Photos from the image-classification dataset "dataset" in the GitHub repository adhwaithachu/fake_currency_detection. Its 2 classes are: fake, genuine.

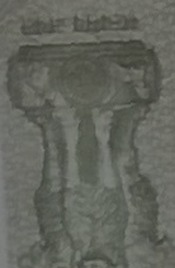
Label: genuine

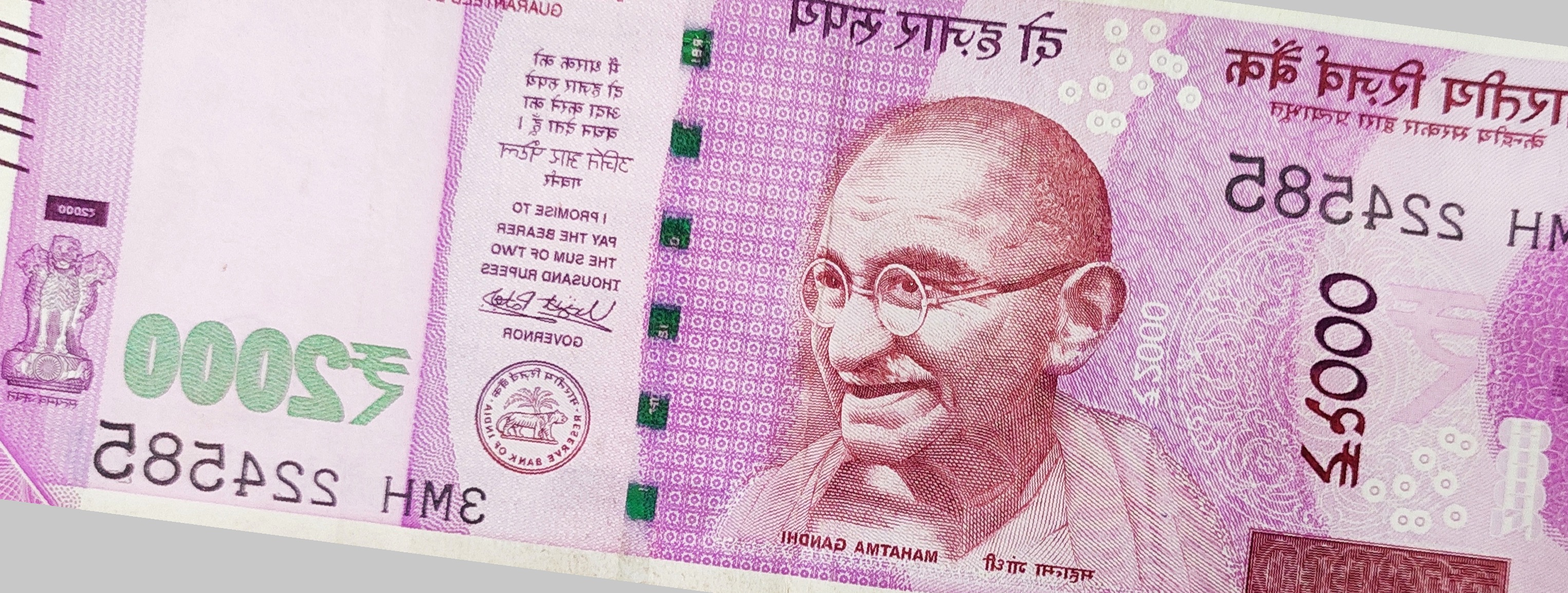
Label: genuine

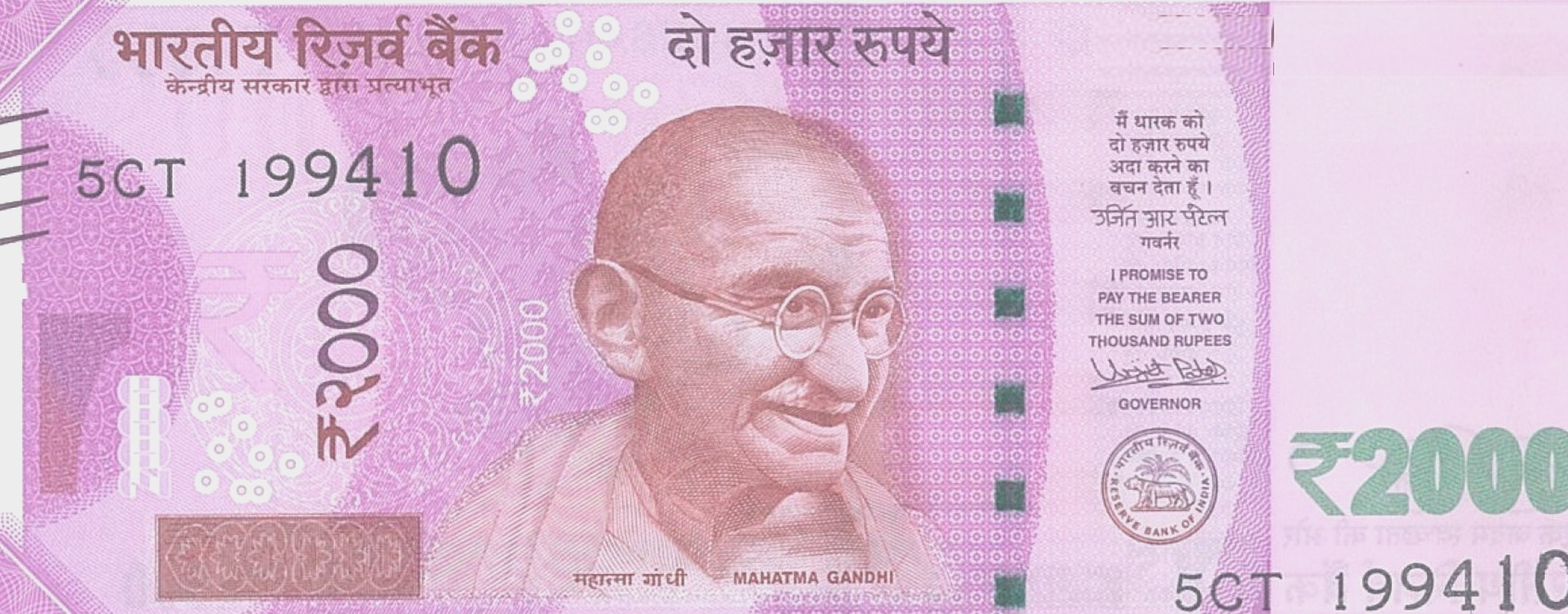
Label: fake

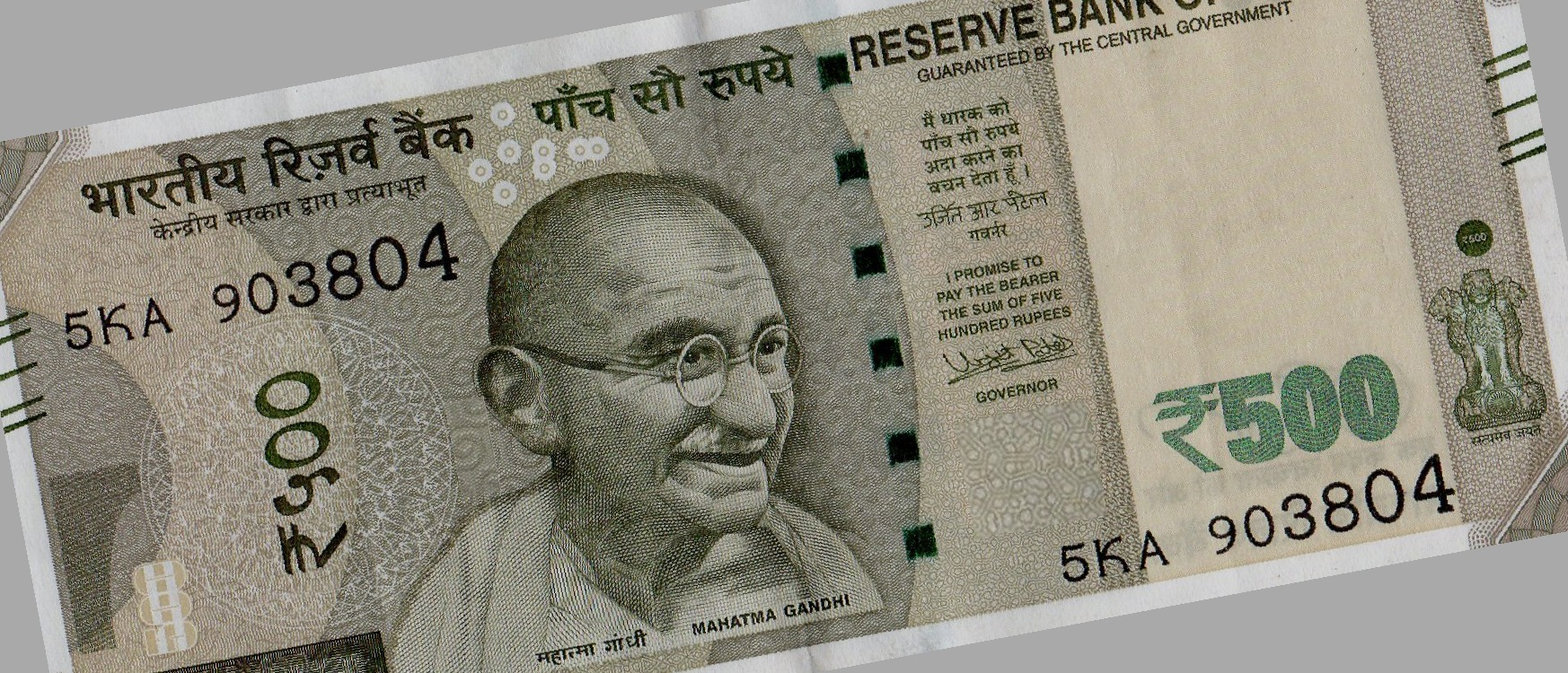
Label: fake

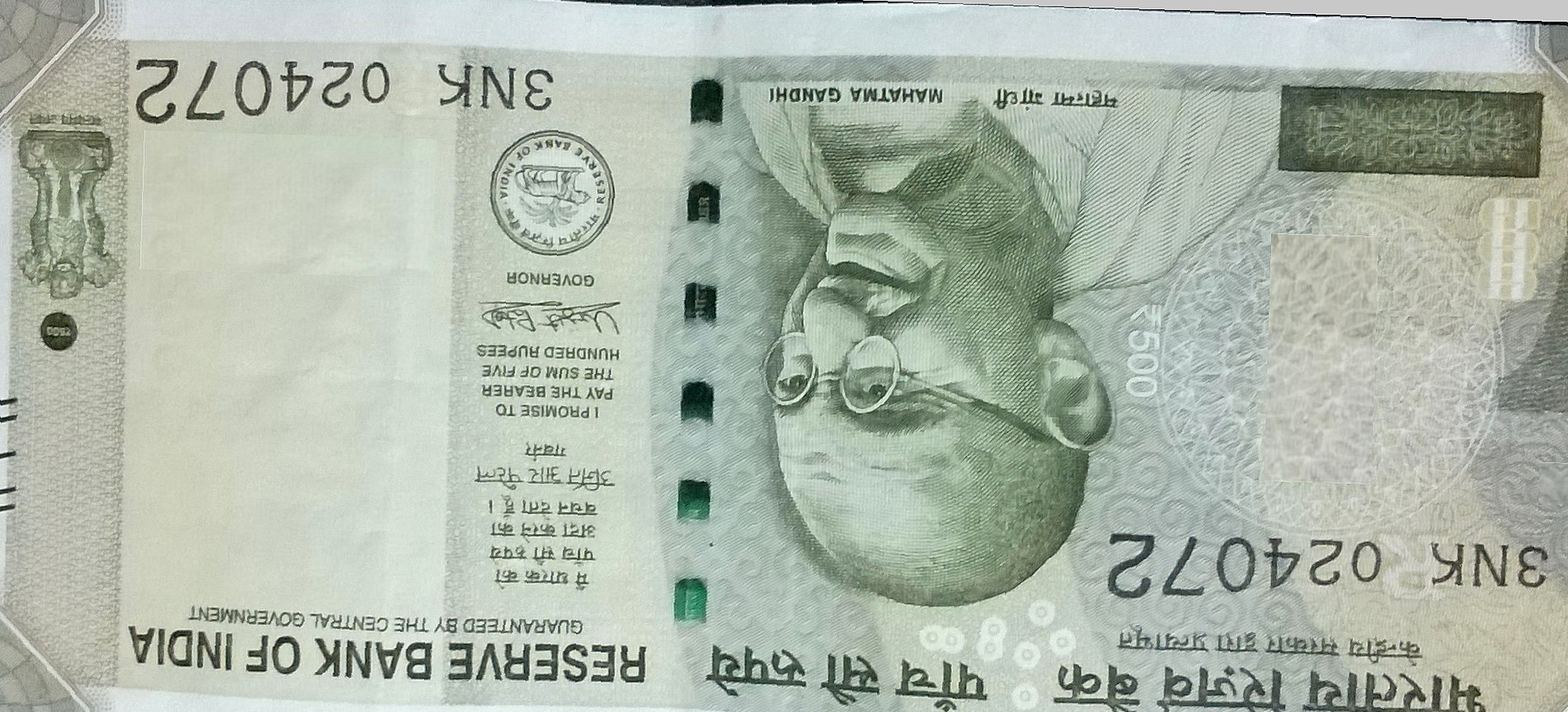
Label: fake

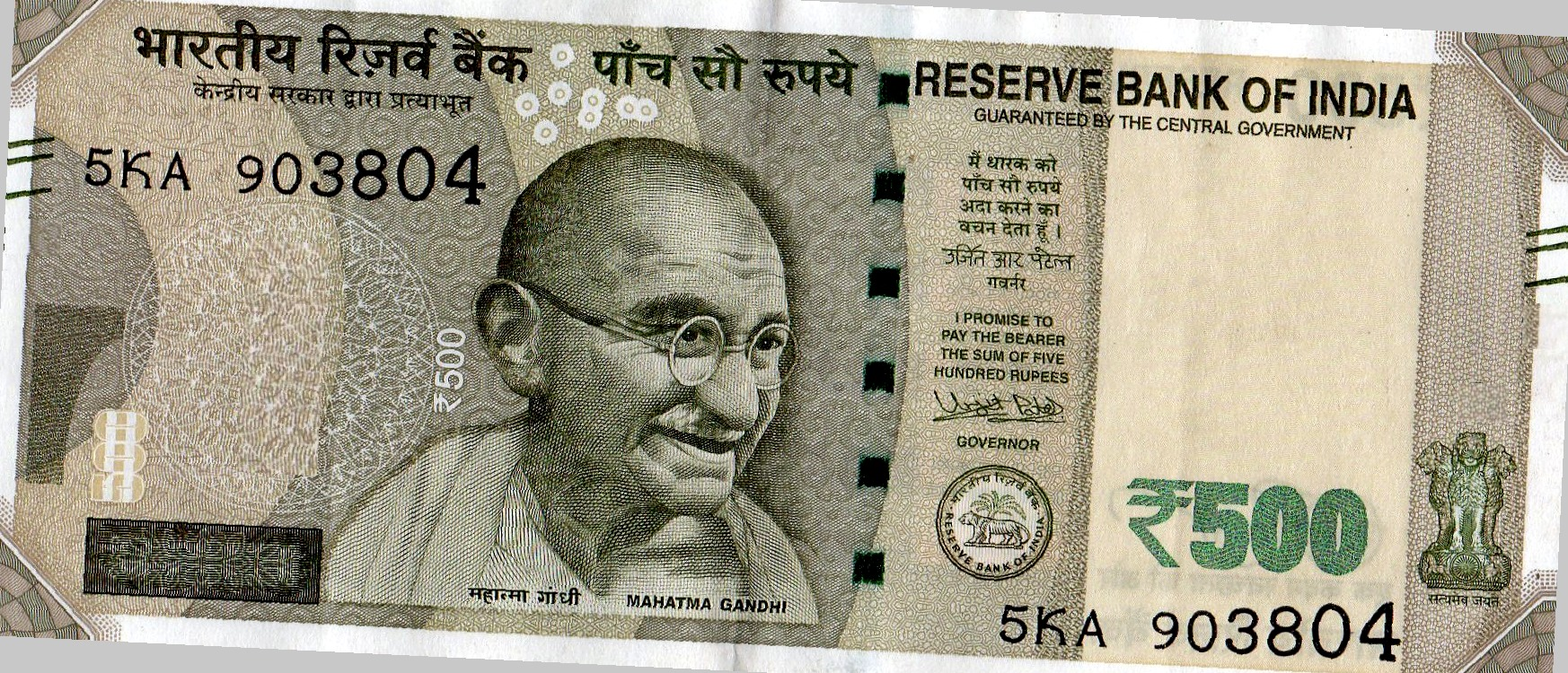
Label: fake
